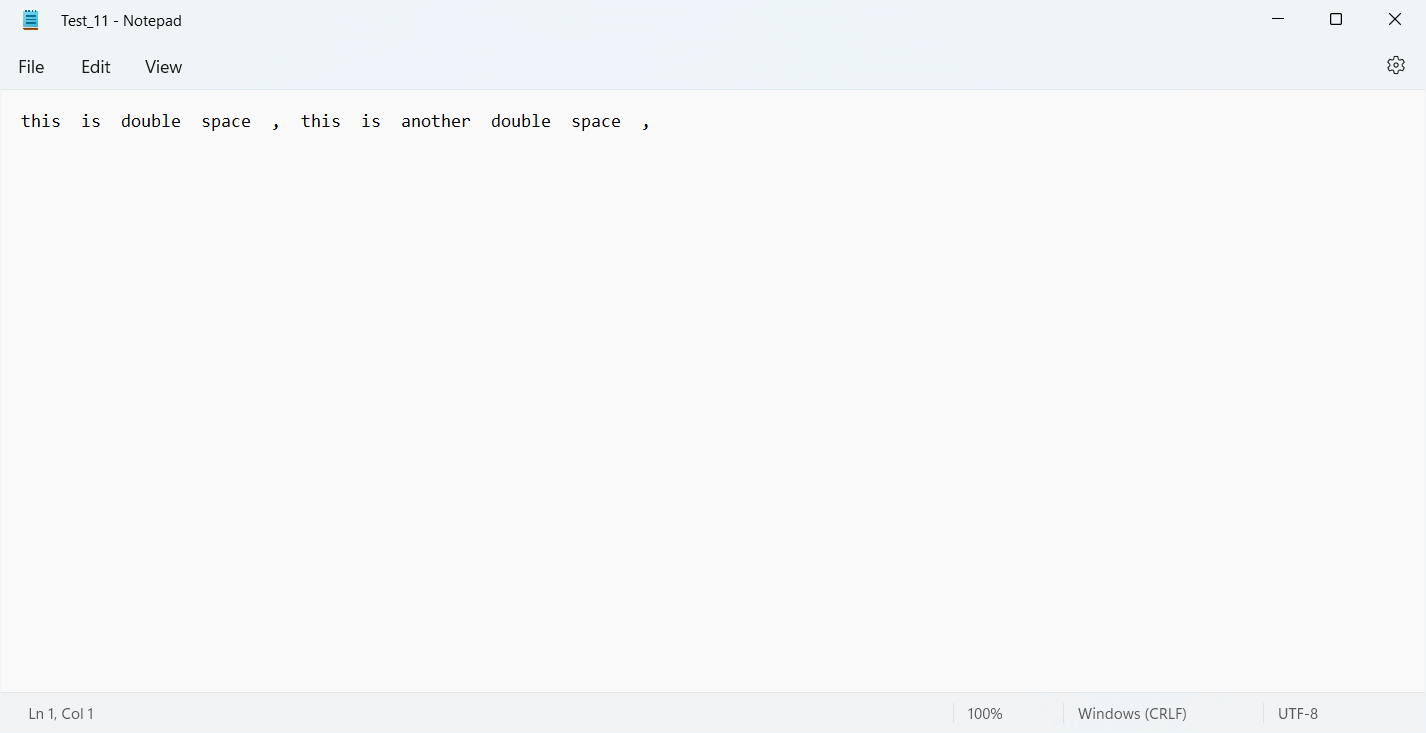
Task: Fine tuning Descriptors using Wildcards Demo
Workflow: Main

Step 1: Use Application: Notepad in window '* - Notepad' (notepad.exe)

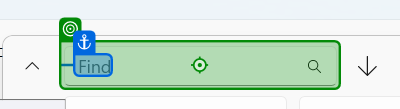
Step 2: type a value into 'Find'

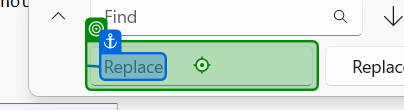
Step 3: type a value into 'Replace'

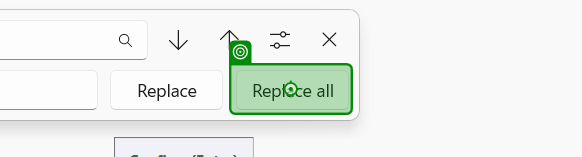
Step 4: click on 'Replace all'

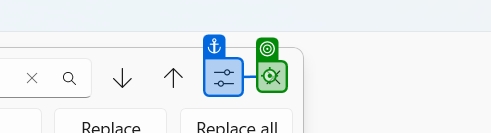
Step 5: click